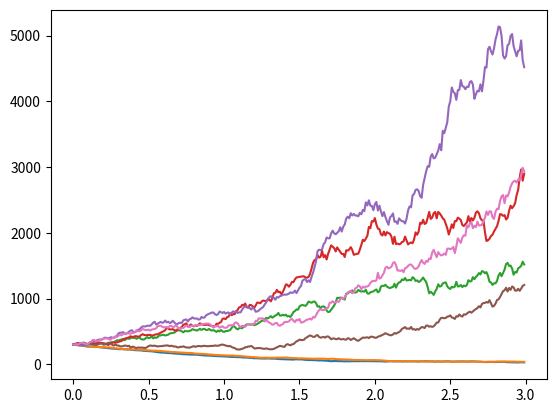

Generate this figure with matplotlib:
import numpy as np
import math
import matplotlib.pyplot as plt


class IterativeEulerMaruyama:
    """
    Framework for solving SDE of the form
        dX = a(t,X)dt + b(t,X)dW
    using the Euler-Maruyama method
    """

    # a(t: float, X: float) -> float
    # b(t: float, X: float) -> float
    # times: [float]

    def __init__(self, a, b, times):
        """
        :param a: a(t,X)
        :param b: b(t,X)
        :param times: array of time values
        """
        self.a = a
        self.b = b
        self.times = times

    def getSolution(self, Xt0):
        """
        Solve the SDE using an iterative Euler-Maruyama scheme
        :param Xt0:
        :return: the tuple "(t, X_t)"
        """
        solution = [Xt0]
        dt = np.diff(self.times)
        dW = np.multiply(np.vectorize(math.sqrt)(dt), np.random.normal(0, 1, len(dt)))

        for i in range(len(self.times) - 1):
            solution.append(solution[i] + self.a(self.times[i + 1], solution[i]) * dt[i]
                            + self.b(self.times[i + 1], solution[i]) * dW[i])

        return solution


class IterativeEulerMaruyamaMultivariate:
    """
    Framework for solving SDE of the form
        dX = a(t,X)dt + b(t,X)dW
    using the Euler-Maruyama method
    """

    # a(t: float, X: [float]) -> [float]
    # b(t: float, X: [float]) -> [[float],[float]]
    # times: [float]

    def __init__(self, a, b, times, dim):
        """
        :param a: a(t,X)
        :param b: b(t,X)
        :param times: array of time values
        """
        self.a = a
        self.b = b
        self.times = times
        self.dim = dim

    def getSolution(self, Xt0):
        """
        Solve the SDE using an iterative Euler-Maruyama scheme
        :param Xt0: [float]
        :return: The solution X_t as [[float]]
        """
        dt = np.diff(self.times)
        dW = np.transpose(np.multiply(np.vectorize(math.sqrt)(dt),
                          np.reshape(np.random.normal(0, 1, self.dim * len(dt)), [self.dim, len(dt)])))

        solution = np.empty([len(times), self.dim])

        solution[0] = Xt0
        for i in range(len(times) - 1):
            solution[i+1] = solution[i] + self.a(times[i+1], solution[i]) * dt[i] \
                            + np.matmul(self.b(times[i+1], solution[i]), dW[i])

        return np.transpose(solution)


if __name__ == '__main__':
    mu = 0.75
    sigma = 0.30
    dt = 0.01
    times = [i * dt for i in range(math.floor(3/dt))]
    X0 = 300

    # Solve n independent Langevin equations
    n = 2
    langevinModel = IterativeEulerMaruyamaMultivariate(
        lambda t, X: -mu * X,
        lambda t, X: 50 * sigma * np.identity(n),
        times, n
    )

    langevinSol = langevinModel.getSolution(n * [X0])

    for sol in langevinSol:
        plt.plot(times, sol)
    plt.show()

    # Solve m independent Geometric Brownian Motions
    m = 5
    gbmModel = IterativeEulerMaruyamaMultivariate(
        lambda t, X: mu * X,
        lambda t, X: sigma * np.diag(X),
        times, m
    )

    gbmSol = gbmModel.getSolution(m * [X0])

    for sol in gbmSol:
        plt.plot(times, sol)
    plt.show()

